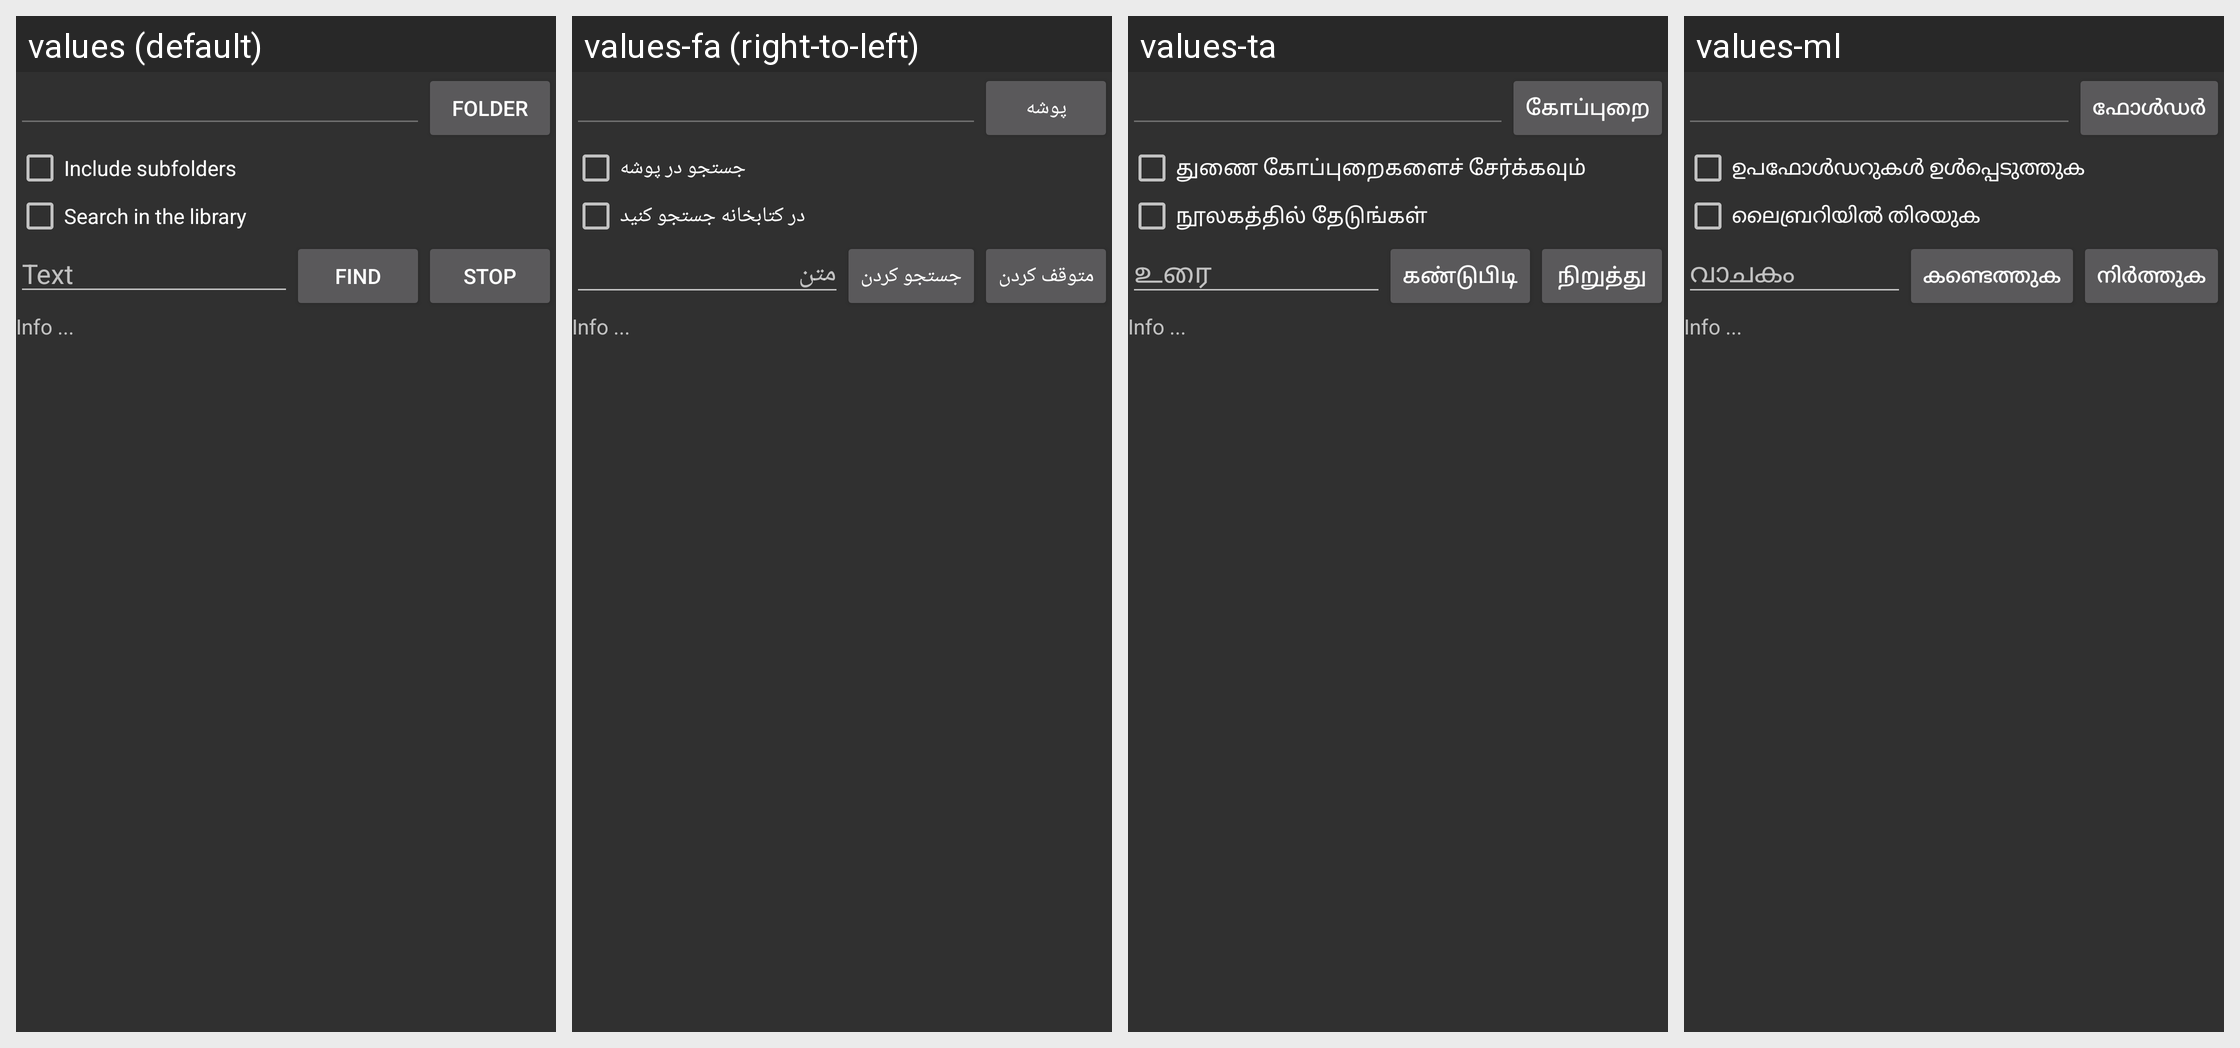

The Android screen above is rendered under several locales of the same app. Produce the string resources it draws, with the default and per-locale values.
Android screen res/layout/dialog_multy_search.xml rendered under 4 locales, left to right: values (default), values-fa (right-to-left), values-ta, values-ml. Device: Nexus 5 (rendered at 1080×1920; each locale shown at half size, 540×960, under a caption strip naming it); theme StyledIndicatorsBlack.
Other locales in the repository, not shown: values-ar, values-be, values-bg, values-ca, values-cs, values-de, values-el, values-es, values-eu, values-fi, values-fr, values-ga, values-gl, values-he, values-hi, values-hu, values-id, values-it, values-iw, values-ja, values-kk, values-ko, values-la, values-lt, values-nl, values-no, values-pl, values-pt, values-ro, values-ru, values-sc, values-sk, values-sv, values-sw, values-th, values-tr, values-uk, values-vi, values-zh-rCN, values-zh-rTW.
Strings drawn on this screen, with the default value and each locale's value (text and hints the layout hard-codes, and strings that could not be matched under every locale, appear in the picture but are not listed):

folders
  values: Folder
  values-fa: پوشه
  values-ta: கோப்புறை
  values-ml: ഫോൾഡർ

search_in_the_subfolders
  values: Include subfolders
  values-fa: جستجو در پوشه
  values-ta: துணை கோப்புறைகளைச் சேர்க்கவும்
  values-ml: ഉപഫോൾഡറുകൾ ഉൾപ്പെടുത്തുക

search_in_the_library
  values: Search in the library
  values-fa: در کتابخانه جستجو کنید
  values-ta: நூலகத்தில் தேடுங்கள்
  values-ml: ലൈബ്രറിയിൽ തിരയുക

text
  values: Text
  values-fa: متن
  values-ta: உரை
  values-ml: വാചകം

search
  values: Find
  values-fa: جستجو کردن
  values-ta: கண்டுபிடி
  values-ml: കണ്ടെത്തുക

stop
  values: Stop
  values-fa: متوقف کردن
  values-ta: நிறுத்து
  values-ml: നിർത്തുക
